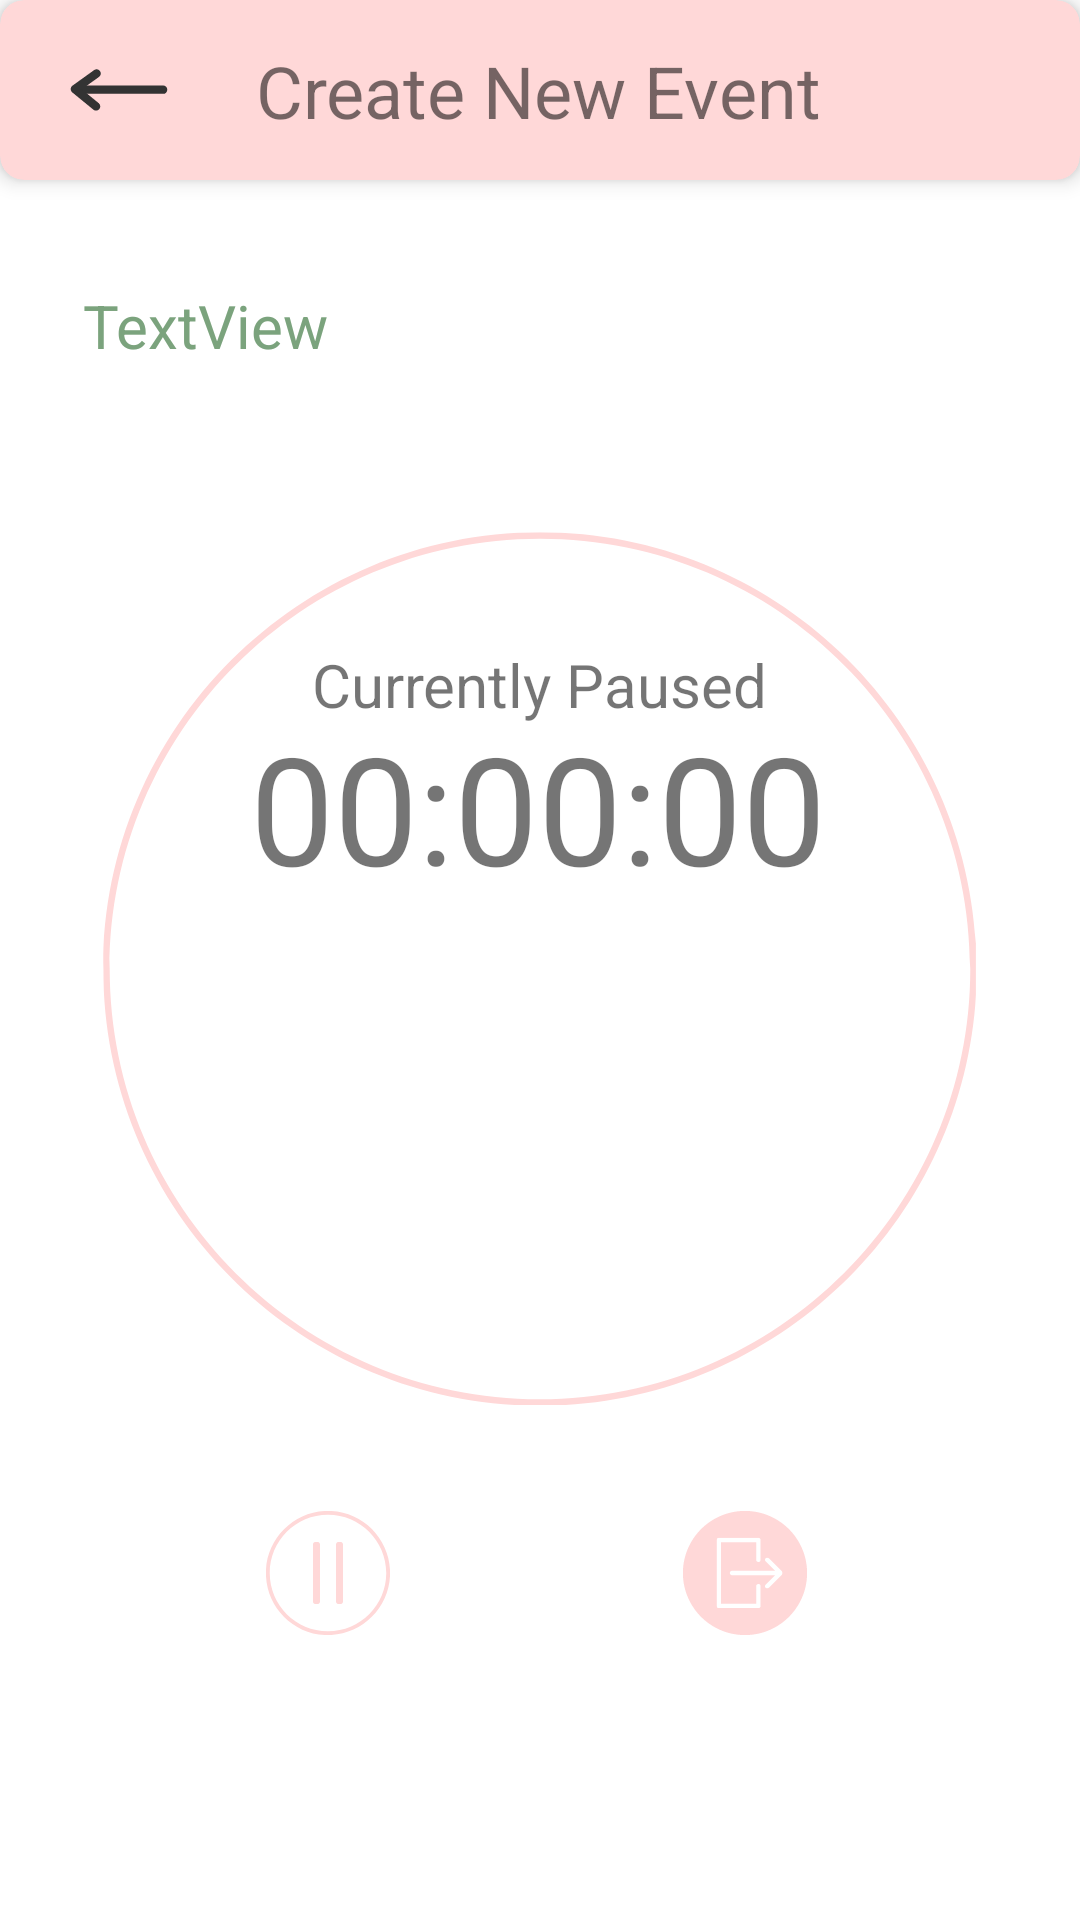

Here is an Android app screen rendered from its layout file. Give the layout XML and the strings, colors and styles it references.
<!-- AndroidManifest.xml: activity theme Theme.LifePal -->
<!-- res/layout/activity_stopwatch.xml -->
<androidx.constraintlayout.widget.ConstraintLayout xmlns:android="http://schemas.android.com/apk/res/android"
    xmlns:app="http://schemas.android.com/apk/res-auto"
    xmlns:tools="http://schemas.android.com/tools"
    android:id="@+id/linearLayout3"
    android:layout_width="match_parent"
    android:layout_height="match_parent"
    android:gravity="center">

    <androidx.cardview.widget.CardView
        android:id="@+id/stopwatch_card_view"
        android:layout_width="0dp"
        android:layout_height="60dp"
        app:cardBackgroundColor="@color/primary_pink"
        app:cardCornerRadius="8dp"
        app:cardElevation="4dp"
        app:layout_constraintEnd_toEndOf="parent"
        app:layout_constraintStart_toStartOf="parent"
        app:layout_constraintTop_toTopOf="parent">

        <androidx.constraintlayout.widget.ConstraintLayout
            android:layout_width="match_parent"
            android:layout_height="match_parent">


            <ImageButton
                android:id="@+id/stopwatchReturn"
                android:layout_width="48dp"
                android:layout_height="48dp"
                android:background="@android:color/transparent"
                android:contentDescription="StopwatchReturn"
                android:src="@drawable/return_48dp"
                app:layout_constraintBottom_toBottomOf="parent"
                app:layout_constraintEnd_toEndOf="parent"
                app:layout_constraintHorizontal_bias="0.05"
                app:layout_constraintStart_toStartOf="parent"
                app:layout_constraintTop_toTopOf="parent" />

            <TextView
                android:id="@+id/title"
                android:layout_width="wrap_content"
                android:layout_height="wrap_content"
                android:text="Create New Event"
                android:textSize="24sp"
                app:layout_constraintBottom_toBottomOf="parent"
                app:layout_constraintEnd_toEndOf="parent"
                app:layout_constraintHorizontal_bias="0.2"
                app:layout_constraintStart_toEndOf="@+id/stopwatchReturn"
                app:layout_constraintTop_toTopOf="parent" />





        </androidx.constraintlayout.widget.ConstraintLayout>

    </androidx.cardview.widget.CardView>





    <TextView
        android:id="@+id/stopwatchTextView"
        android:layout_width="wrap_content"
        android:layout_height="wrap_content"
        android:text="00:00:00"
        android:textSize="50sp"
        app:layout_constraintBottom_toBottomOf="parent"
        app:layout_constraintEnd_toEndOf="parent"
        app:layout_constraintHorizontal_bias="0.497"
        app:layout_constraintStart_toStartOf="parent"
        app:layout_constraintTop_toTopOf="parent"
        app:layout_constraintVertical_bias="0.411" />


    <ImageButton
        android:id="@+id/stopwatchstartPauseButton"
        android:layout_width="56dp"
        android:layout_height="56dp"
        android:background="@android:color/transparent"
        android:contentDescription="Pause"
        android:src="@drawable/pausebutton"
        app:layout_constraintBottom_toBottomOf="parent"
        app:layout_constraintEnd_toEndOf="parent"
        app:layout_constraintHorizontal_bias="0.268"
        app:layout_constraintStart_toStartOf="parent"
        app:layout_constraintTop_toTopOf="parent"
        app:layout_constraintVertical_bias="0.85" />

    <ImageButton
        android:id="@+id/stopwatchEnd"
        android:layout_width="56dp"
        android:layout_height="56dp"
        android:background="@android:color/transparent"
        android:contentDescription="StopwatchEnd"
        android:scaleType="center"
        android:src="@drawable/endbutton"
        app:layout_constraintBottom_toBottomOf="parent"
        app:layout_constraintEnd_toEndOf="parent"
        app:layout_constraintHorizontal_bias="0.725"
        app:layout_constraintStart_toStartOf="parent"
        app:layout_constraintTop_toTopOf="parent"
        app:layout_constraintVertical_bias="0.85" />


    <ImageView
        android:id="@+id/clockfaceStopwatch"
        android:layout_width="wrap_content"
        android:layout_height="wrap_content"
        app:layout_constraintBottom_toBottomOf="parent"
        app:layout_constraintEnd_toEndOf="parent"
        app:layout_constraintHorizontal_bias="0.0"
        app:layout_constraintStart_toStartOf="parent"
        app:layout_constraintTop_toBottomOf="@+id/stopwatch_card_view"
        app:layout_constraintVertical_bias="0.163"
        app:srcCompat="@drawable/clock" />

    <TextView
        android:id="@+id/CurrentlyPausedStopwatch"
        android:layout_width="wrap_content"
        android:layout_height="wrap_content"
        android:text="Currently Paused"
        android:textSize="20sp"
        app:layout_constraintBottom_toBottomOf="@+id/stopwatchTextView"
        app:layout_constraintEnd_toEndOf="parent"
        app:layout_constraintStart_toStartOf="parent"
        app:layout_constraintTop_toTopOf="@+id/clockfaceStopwatch"
        app:layout_constraintVertical_bias="0.7" />


    <TextView
        android:id="@+id/DescriptionStopwatch"
        android:layout_width="wrap_content"
        android:layout_height="wrap_content"
        android:layout_marginTop="35dp"
        android:text="TextView"
        android:textColor="@color/timer_green"
        android:textSize="20sp"
        app:layout_constraintEnd_toEndOf="parent"
        app:layout_constraintHorizontal_bias="0.1"
        app:layout_constraintStart_toStartOf="parent"
        app:layout_constraintTop_toBottomOf="@+id/stopwatch_card_view" />




</androidx.constraintlayout.widget.ConstraintLayout>
<!-- resources referenced by this layout -->
<resources>
  <color name="primary_pink">#FFD8D8</color>
  <color name="timer_green">#7BA37D</color>
  <!-- drawable clock (drawable) -->
  <vector xmlns:android="http://schemas.android.com/apk/res/android" xmlns:aapt="http://schemas.android.com/aapt"
      android:viewportWidth="375"
      android:viewportHeight="375"
      android:width="500dp"
      android:height="500dp">
      <group>
          <clip-path
              android:pathData="M35.851562 35.851562L338.851562 35.851562L338.851562 338.851562L35.851562 338.851562ZM35.851562 35.851562" />
          <path
              android:pathData="M187.496094 339.144531C103.902344 339.144531 35.851562 271.089844 35.851562 187.496094C35.851562 103.902344 103.902344 35.851562 187.496094 35.851562C271.089844 35.851562 339.144531 103.902344 339.144531 187.496094C339.144531 271.089844 271.089844 339.144531 187.496094 339.144531ZM187.496094 38.089844C105.097656 38.089844 38.089844 105.097656 38.089844 187.496094C38.089844 269.894531 105.097656 336.902344 187.496094 336.902344C269.894531 336.902344 336.902344 269.894531 336.902344 187.496094C336.902344 105.097656 269.894531 38.089844 187.496094 38.089844ZM187.496094 38.089844"
              android:fillColor="#FFD8D8" />
      </group>
  </vector>
  <!-- drawable endbutton: vector/xml drawable (drawable, 11055 chars, omitted) -->
  <!-- drawable pausebutton: vector/xml drawable (drawable, 2326 chars, omitted) -->
  <!-- drawable return_48dp (drawable) -->
  <vector android:height="48dp" android:viewportHeight="375"
      android:viewportWidth="375" android:width="48dp" xmlns:android="http://schemas.android.com/apk/res/android">
      <path android:fillColor="#00000000"
          android:pathData="M78.82,186.61L302.31,186.61"
          android:strokeColor="#333333" android:strokeLineCap="round"
          android:strokeLineJoin="round" android:strokeWidth="21.87"/>
      <path android:fillColor="#00000000"
          android:pathData="M129.1,144.54L72.61,185.14L127.76,230.26"
          android:strokeColor="#333333" android:strokeLineCap="round"
          android:strokeLineJoin="round" android:strokeWidth="21.87"/>
  </vector>
  <style name="Theme.LifePal" parent="Theme.MaterialComponents.Light.NoActionBar">
          
          <item name="android:textColorPrimary">@color/dark_gray</item>
          <item name="colorPrimary">@color/primary_pink</item>
          <item name="colorPrimaryDark">@color/dark_gray</item>
          <item name="colorOnPrimary">@color/black</item>
          <item name="colorAccent">@color/dark_gray</item>
          
          <item name="colorSecondary">@color/timer_green</item>
          <item name="colorOnSecondary">@color/black</item>
          
          <item name="android:statusBarColor">@color/dark_gray</item>
          
          <item name="android:windowDrawsSystemBarBackgrounds">true</item>
  
          <item name="android:actionBarStyle">@style/ActionBarTitleTextStyle</item>
          <item name="android:actionMenuTextColor">@color/black</item>
      </style>
  <color name="dark_gray">#FF222222</color>
  <color name="black">#FF000000</color>
  <style name="ActionBarTitleTextStyle">
          <item name="android:textColor">@color/black</item>
      </style>
</resources>
